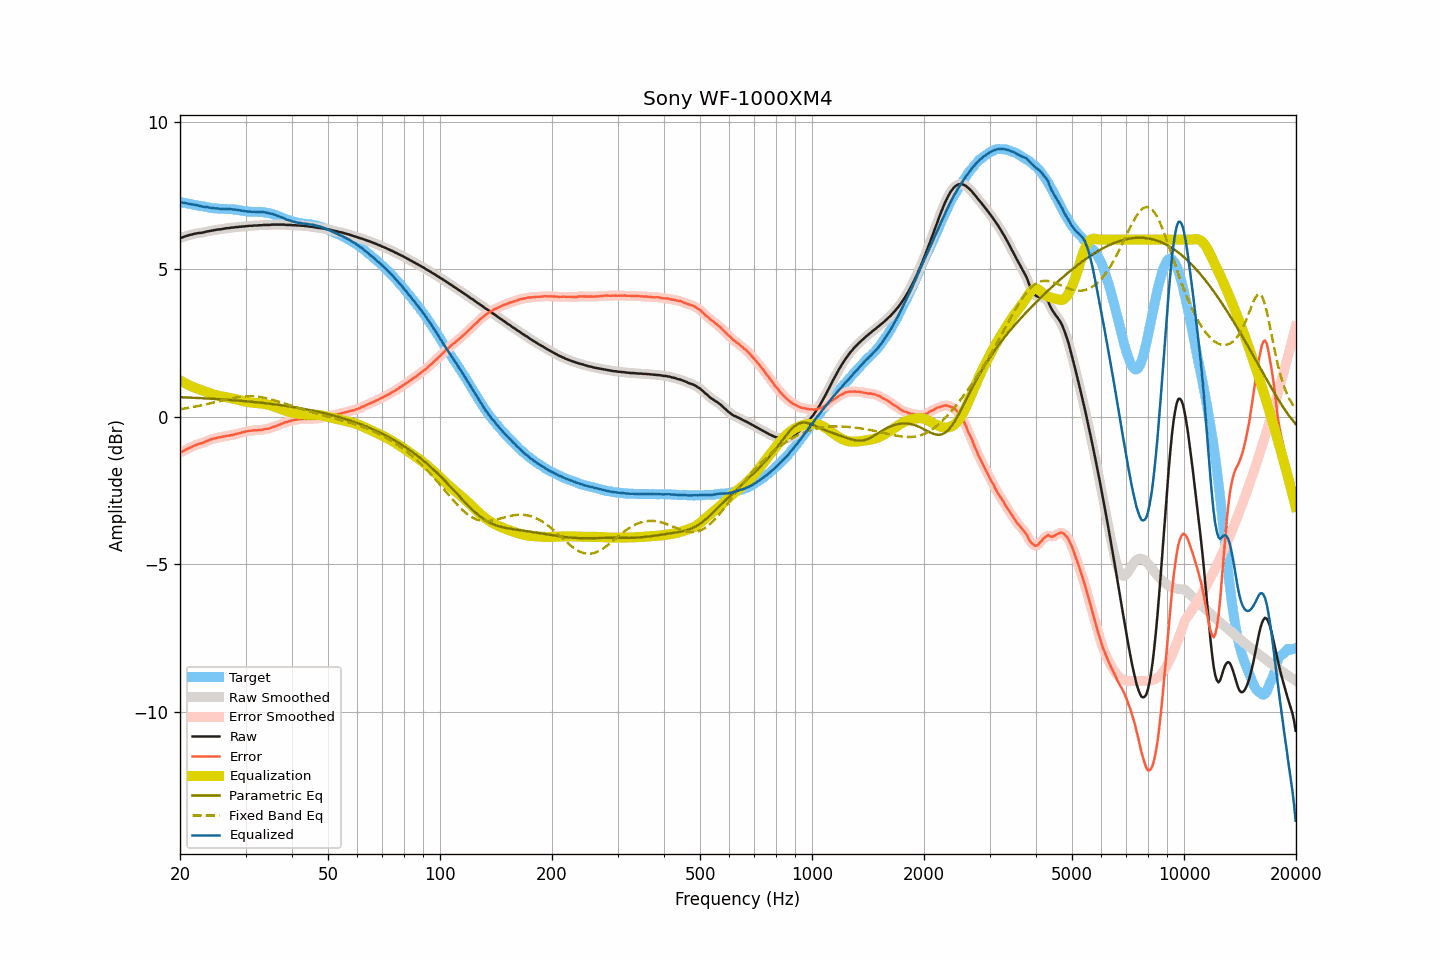

The table this chart was drawn from, first rows:
frequency, raw, smoothed, error, error_smoothed, equalization, parametric_eq, fixed_band_eq, equalized_raw, equalized_smoothed, target
20.00, 6.06, 6.06, -1.22, -1.22, 1.23, 0.66, 0.25, 7.29, 7.28, 7.28
20.20, 6.07, 6.07, -1.20, -1.19, 1.19, 0.66, 0.26, 7.26, 7.27, 7.27
20.40, 6.09, 6.09, -1.17, -1.17, 1.16, 0.65, 0.27, 7.25, 7.25, 7.26
20.61, 6.11, 6.11, -1.14, -1.14, 1.14, 0.65, 0.28, 7.24, 7.24, 7.25
20.81, 6.13, 6.13, -1.11, -1.11, 1.11, 0.65, 0.29, 7.24, 7.23, 7.24
21.02, 6.14, 6.14, -1.09, -1.08, 1.08, 0.65, 0.30, 7.22, 7.22, 7.22
21.23, 6.16, 6.16, -1.05, -1.06, 1.05, 0.65, 0.30, 7.21, 7.21, 7.21
21.44, 6.17, 6.17, -1.03, -1.03, 1.03, 0.64, 0.31, 7.20, 7.20, 7.20
21.66, 6.19, 6.19, -1.00, -1.00, 1.01, 0.64, 0.32, 7.19, 7.19, 7.19
21.87, 6.20, 6.20, -0.98, -0.98, 0.98, 0.64, 0.33, 7.18, 7.18, 7.18
22.09, 6.21, 6.21, -0.96, -0.96, 0.96, 0.63, 0.35, 7.17, 7.17, 7.17
22.31, 6.22, 6.22, -0.94, -0.94, 0.94, 0.63, 0.36, 7.16, 7.16, 7.16
22.54, 6.23, 6.23, -0.92, -0.92, 0.92, 0.63, 0.37, 7.15, 7.15, 7.15
22.76, 6.23, 6.23, -0.91, -0.91, 0.90, 0.63, 0.38, 7.13, 7.14, 7.14
22.99, 6.24, 6.24, -0.90, -0.89, 0.88, 0.62, 0.39, 7.12, 7.12, 7.13
23.22, 6.25, 6.25, -0.87, -0.87, 0.86, 0.62, 0.40, 7.11, 7.12, 7.12
23.45, 6.27, 6.27, -0.84, -0.85, 0.84, 0.62, 0.42, 7.11, 7.11, 7.11
23.69, 6.28, 6.28, -0.82, -0.82, 0.82, 0.62, 0.43, 7.10, 7.10, 7.10
23.92, 6.29, 6.29, -0.80, -0.80, 0.80, 0.61, 0.44, 7.09, 7.09, 7.09
24.16, 6.30, 6.30, -0.78, -0.78, 0.78, 0.61, 0.45, 7.08, 7.08, 7.08
24.40, 6.31, 6.31, -0.76, -0.76, 0.76, 0.61, 0.47, 7.07, 7.07, 7.07
24.65, 6.32, 6.32, -0.75, -0.75, 0.75, 0.60, 0.48, 7.07, 7.07, 7.06
24.89, 6.33, 6.33, -0.73, -0.73, 0.73, 0.60, 0.49, 7.06, 7.06, 7.06
25.14, 6.34, 6.34, -0.72, -0.72, 0.72, 0.60, 0.51, 7.06, 7.06, 7.06
25.39, 6.35, 6.35, -0.70, -0.71, 0.71, 0.59, 0.52, 7.06, 7.05, 7.05
25.65, 6.35, 6.35, -0.70, -0.70, 0.70, 0.59, 0.53, 7.04, 7.05, 7.05
25.91, 6.36, 6.36, -0.69, -0.69, 0.69, 0.59, 0.55, 7.04, 7.04, 7.05
26.16, 6.37, 6.37, -0.67, -0.68, 0.68, 0.58, 0.56, 7.04, 7.04, 7.04
26.43, 6.38, 6.38, -0.66, -0.66, 0.67, 0.58, 0.57, 7.04, 7.04, 7.04
26.69, 6.39, 6.39, -0.65, -0.65, 0.66, 0.57, 0.59, 7.04, 7.04, 7.04
26.96, 6.39, 6.39, -0.65, -0.64, 0.65, 0.57, 0.60, 7.04, 7.04, 7.04
27.23, 6.40, 6.40, -0.64, -0.64, 0.64, 0.57, 0.61, 7.03, 7.03, 7.04
27.50, 6.41, 6.40, -0.62, -0.63, 0.62, 0.56, 0.62, 7.03, 7.03, 7.03
27.77, 6.41, 6.41, -0.62, -0.62, 0.61, 0.56, 0.63, 7.02, 7.03, 7.03
28.05, 6.42, 6.42, -0.60, -0.60, 0.60, 0.55, 0.64, 7.02, 7.02, 7.02
28.33, 6.43, 6.43, -0.59, -0.59, 0.59, 0.55, 0.65, 7.02, 7.01, 7.02
28.62, 6.43, 6.43, -0.57, -0.57, 0.57, 0.54, 0.66, 7.00, 7.01, 7.00
28.90, 6.44, 6.44, -0.56, -0.56, 0.56, 0.54, 0.67, 7.00, 7.00, 7.00
29.19, 6.44, 6.44, -0.55, -0.55, 0.54, 0.54, 0.68, 6.98, 6.99, 6.99
29.48, 6.45, 6.45, -0.53, -0.53, 0.53, 0.53, 0.68, 6.98, 6.98, 6.97
29.78, 6.45, 6.45, -0.52, -0.52, 0.52, 0.53, 0.69, 6.97, 6.97, 6.97
30.08, 6.46, 6.46, -0.50, -0.50, 0.51, 0.52, 0.69, 6.96, 6.96, 6.96
30.38, 6.46, 6.46, -0.50, -0.49, 0.49, 0.52, 0.69, 6.95, 6.96, 6.95
30.68, 6.47, 6.47, -0.48, -0.48, 0.49, 0.51, 0.69, 6.95, 6.95, 6.95
30.99, 6.47, 6.47, -0.48, -0.48, 0.48, 0.51, 0.69, 6.95, 6.95, 6.95
31.30, 6.47, 6.47, -0.47, -0.47, 0.47, 0.50, 0.69, 6.94, 6.95, 6.94
31.61, 6.48, 6.47, -0.46, -0.47, 0.47, 0.50, 0.69, 6.95, 6.94, 6.94
31.93, 6.48, 6.48, -0.47, -0.46, 0.46, 0.49, 0.68, 6.94, 6.94, 6.95
32.24, 6.48, 6.48, -0.46, -0.46, 0.46, 0.48, 0.68, 6.94, 6.94, 6.94
32.57, 6.49, 6.48, -0.45, -0.46, 0.45, 0.48, 0.67, 6.94, 6.94, 6.94
32.89, 6.49, 6.49, -0.45, -0.45, 0.45, 0.47, 0.66, 6.94, 6.94, 6.94
33.22, 6.49, 6.49, -0.45, -0.44, 0.44, 0.47, 0.65, 6.93, 6.94, 6.94
33.55, 6.50, 6.50, -0.43, -0.43, 0.43, 0.46, 0.64, 6.93, 6.93, 6.93
33.89, 6.50, 6.50, -0.42, -0.42, 0.43, 0.45, 0.63, 6.92, 6.92, 6.92
34.23, 6.50, 6.50, -0.41, -0.41, 0.41, 0.45, 0.62, 6.91, 6.91, 6.91
34.57, 6.50, 6.50, -0.41, -0.40, 0.40, 0.44, 0.61, 6.90, 6.90, 6.91
34.92, 6.50, 6.50, -0.39, -0.39, 0.39, 0.44, 0.59, 6.89, 6.89, 6.89
35.27, 6.51, 6.51, -0.37, -0.37, 0.37, 0.43, 0.58, 6.88, 6.88, 6.88
35.62, 6.51, 6.51, -0.35, -0.35, 0.35, 0.42, 0.56, 6.86, 6.86, 6.86
35.97, 6.51, 6.51, -0.33, -0.33, 0.33, 0.41, 0.55, 6.84, 6.84, 6.84
... 635 more rows
